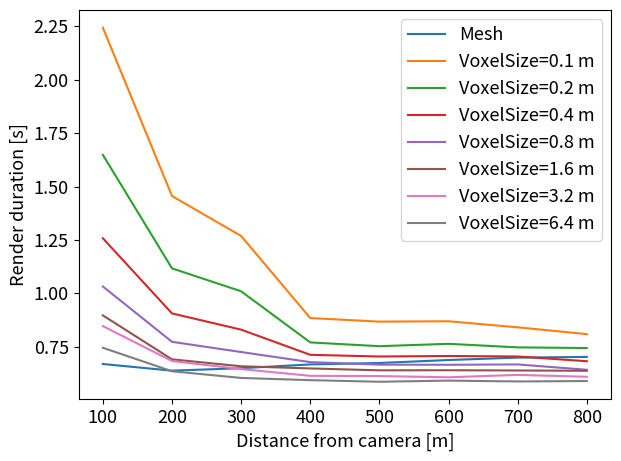

Python code for this plot: (Note: this script raises an exception after producing the figure.)
import matplotlib.pyplot as plt

x = [1, 2, 3, 4, 5, 6]
y = [1, 5, 3, 5, 7, 8]
z = [4, 5, 2, 8, 4, 5]

def get_data_PR04a():
    distances = [100, 200, 300, 400, 500, 600, 700, 800]
    render_durations = {
        "Mesh": [0.668589, 0.637456, 0.648899, 0.666646, 0.673308, 0.687288, 0.69856, 0.701814],
        "VoxelSize=0.1 m": [2.24378, 1.45548, 1.26845, 0.883805, 0.867109, 0.868795, 0.840399, 0.808618],
        "VoxelSize=0.2 m": [1.64818, 1.11662, 1.00919, 0.769706, 0.752098, 0.763165, 0.746538, 0.743388],
        "VoxelSize=0.4 m": [1.2576, 0.905603, 0.829501, 0.711636, 0.70379, 0.706196, 0.703833, 0.681667],
        "VoxelSize=0.8 m": [1.03174, 0.772523, 0.724642, 0.67749, 0.665609, 0.664871, 0.666643, 0.641536],
        "VoxelSize=1.6 m": [0.896356, 0.690399, 0.657974, 0.647862, 0.638943, 0.639374, 0.638263, 0.636853],
        "VoxelSize=3.2 m": [0.846079, 0.682715, 0.644724, 0.613249, 0.612089, 0.606462, 0.617531, 0.608808],
        "VoxelSize=6.4 m": [0.744596, 0.634643, 0.603346, 0.592916, 0.585474, 0.590781, 0.586916, 0.588839]
    }

    return (distances, render_durations)

def get_data_EA01a():
    distances = [100, 200, 300, 400, 500, 600, 700, 800]
    render_durations = {
        "Mesh": [0.759103, 0.63972, 0.625177, 0.634955, 0.638453, 0.643574, 0.653634, 0.658293],
        "VoxelSize=0.1 m": [3.32615, 1.81724, 1.5771, 1.41525, 1.36001, 1.32602, 1.29982, 1.24522],
        "VoxelSize=0.2 m": [2.33618, 1.33796, 1.20131, 1.10058, 1.06082, 1.04384, 1.0331, 0.991338],
        "VoxelSize=0.4 m": [1.81812, 1.09462, 0.990952, 0.926355, 0.908886, 0.890739, 0.867996, 0.847874],
        "VoxelSize=0.8 m": [1.5239, 0.953165, 0.860697, 0.820627, 0.793943, 0.79363, 0.782899, 0.771262],
        "VoxelSize=1.6 m": [1.21191, 0.790445, 0.73817, 0.717132, 0.701859, 0.698066, 0.686814, 0.69179],
        "VoxelSize=3.2 m": [1.13831, 0.754821, 0.705398, 0.682151, 0.669546, 0.667704, 0.675575, 0.66431],
        "VoxelSize=6.4 m": [1.07541, 0.721262, 0.678253, 0.661273, 0.647196, 0.643883, 0.641091, 0.635836]
    }

    return (distances, render_durations)

def create_plot(data, out_path):
    plt.rcParams.update({'font.size': 13})
    for key, value in data[1].items():
        plt.plot(data[0], value, label=key)

    plt.xlabel("Distance from camera [m]")
    plt.ylabel("Render duration [s]")
    plt.legend()
    plt.tight_layout()
    plt.savefig(out_path, dpi=500)
    plt.clf()


if __name__ == "__main__":
    create_plot(get_data_PR04a(), "../img/results/render_durations_PR04a.png")
    create_plot(get_data_EA01a(), "../img/results/render_durations_EA01a.png")